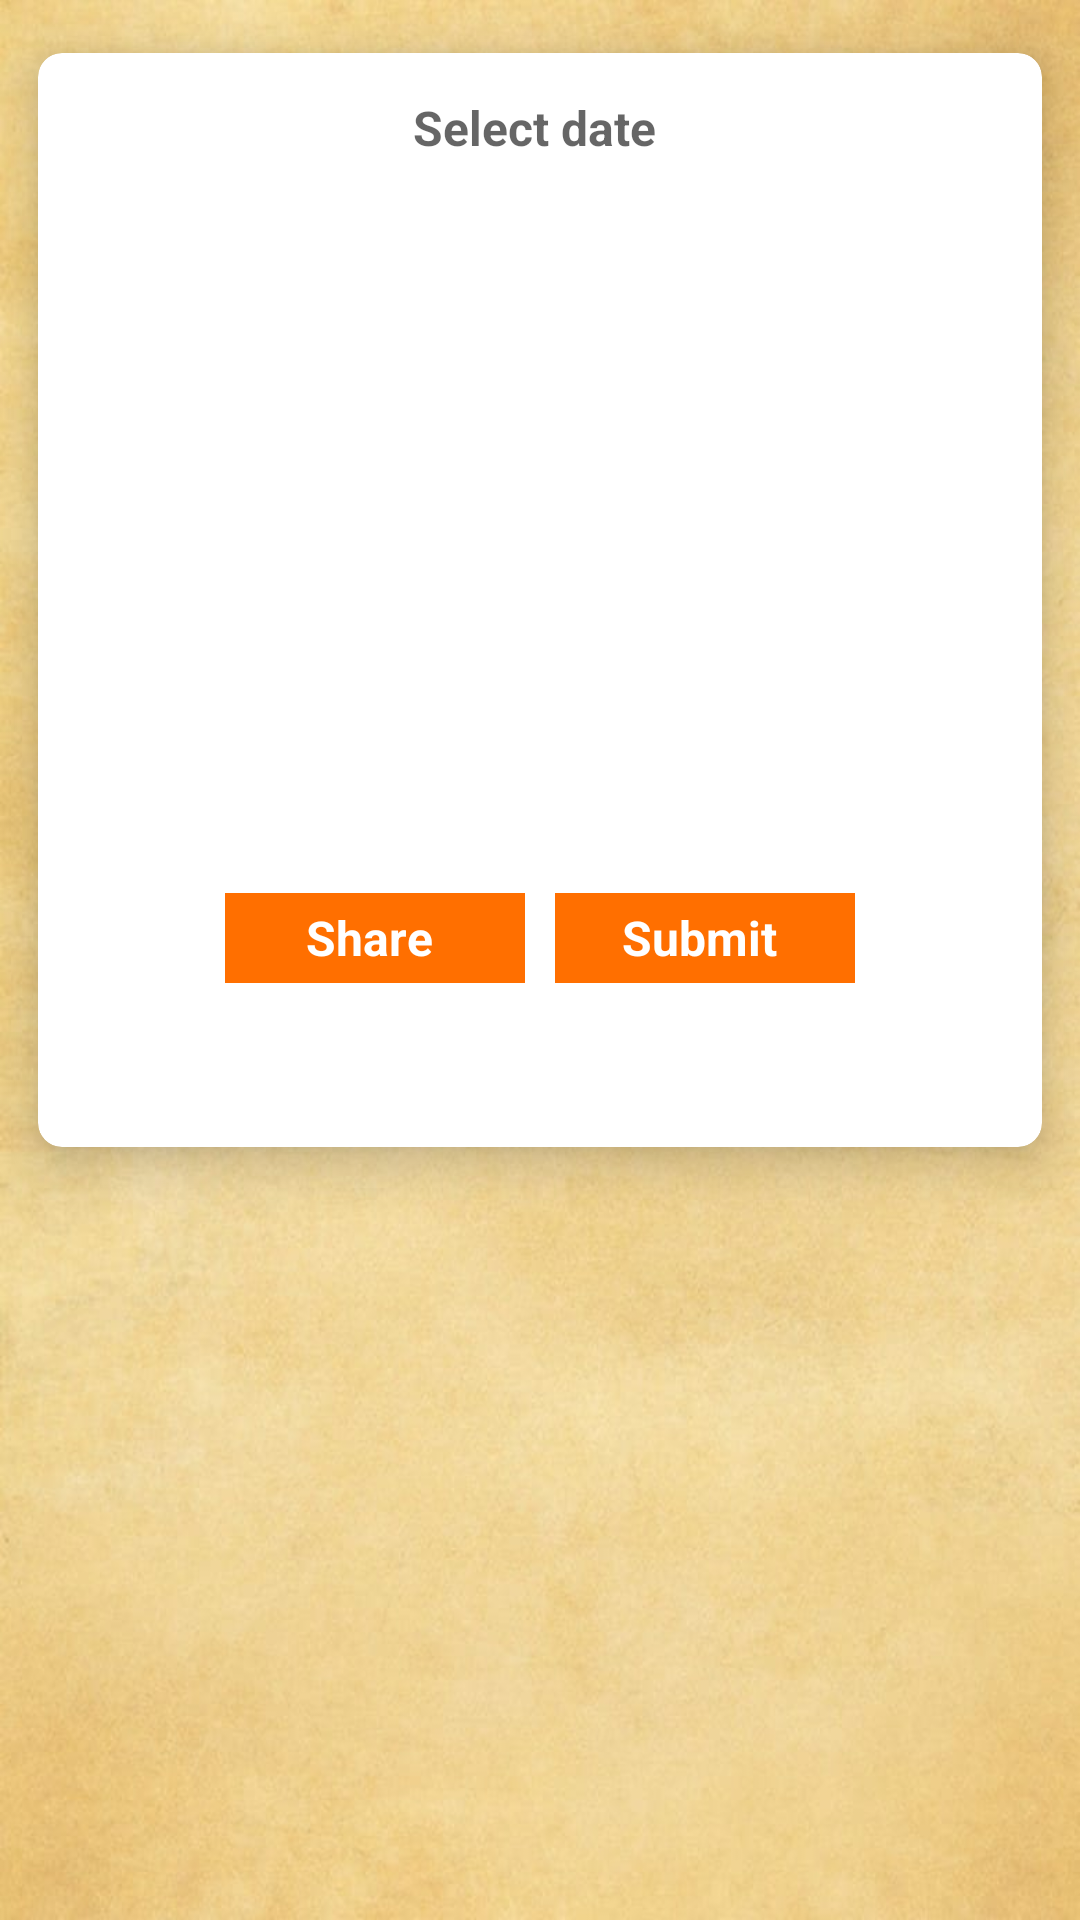

Produce the Android XML layout that renders to this screen, including the resource entries it uses.
<!-- AndroidManifest.xml: application theme Theme.AasharamBhoj -->
<!-- res/layout/popup_item_buyer_activity.xml -->
<?xml version="1.0" encoding="utf-8"?>
<RelativeLayout xmlns:android="http://schemas.android.com/apk/res/android"
    xmlns:app="http://schemas.android.com/apk/res-auto"
    xmlns:tools="http://schemas.android.com/tools"
    android:layout_width="match_parent"
    android:layout_height="wrap_content"
    android:background="@drawable/matching_back"
    android:paddingBottom="40dp">

    <androidx.cardview.widget.CardView
        android:id="@+id/card0"
        android:layout_width="match_parent"
        android:layout_height="400dp"
        android:layout_marginTop="0dp"
        app:cardCornerRadius="8dp"
        app:cardElevation="10dp"
        app:cardUseCompatPadding="true"
        app:layout_constraintBottom_toBottomOf="parent"
        app:layout_constraintEnd_toEndOf="parent"
        app:layout_constraintStart_toStartOf="parent"
        app:layout_constraintTop_toTopOf="parent"
        app:layout_constraintVertical_bias="0.">

        <LinearLayout
            android:id="@+id/lyt0"
            android:layout_width="match_parent"
            android:layout_height="match_parent"
            android:orientation="vertical">
        <LinearLayout
            android:id="@+id/lyt"
            android:layout_width="match_parent"
            android:layout_height="wrap_content"
            android:layout_margin="5dp"
            android:orientation="vertical">
            <TextView
                android:id="@+id/date"
                android:layout_width="match_parent"
                android:layout_height="40dp"
                android:gravity="center"
                android:hint="Select date "

                android:textColor="#FF6F00"
                android:textSize="16sp"
                android:textStyle="bold"
                app:layout_constraintEnd_toEndOf="parent"
                app:layout_constraintHorizontal_bias="0.32"
                tools:ignore="MissingConstraints"
                tools:layout_editor_absoluteY="221dp" />
        <androidx.recyclerview.widget.RecyclerView
            android:id="@+id/recyclr"
            android:layout_width="match_parent"
            android:layout_height="200dp" />

        </LinearLayout>
<LinearLayout
    android:layout_width="match_parent"
    android:layout_height="wrap_content"
    android:orientation="horizontal"
    android:layout_marginTop="30dp"
    android:gravity="center"
    android:layout_marginBottom="10dp"
    android:layout_gravity="center">




    <TextView
        android:id="@+id/share"
        android:layout_width="100dp"
        android:layout_height="30dp"
        android:background="#FF6F00"
        android:gravity="center"
        android:paddingStart="20dp"
        android:paddingEnd="20dp"
        android:text="Share "
        android:textColor="@color/white"

        android:textSize="16sp"
        android:textStyle="bold"
        app:layout_constraintBottom_toBottomOf="parent"
        app:layout_constraintEnd_toEndOf="parent"
        app:layout_constraintHorizontal_bias="0.238"

        app:layout_constraintStart_toStartOf="parent"
        app:layout_constraintTop_toBottomOf="@+id/date"

        app:layout_constraintVertical_bias="0.6" />

    <TextView
        android:id="@+id/submit"
        android:layout_width="100dp"
        android:layout_height="30dp"
        android:background="#FF6F00"
        android:gravity="center"
        android:paddingStart="20dp"
        android:paddingEnd="20dp"
        android:text="Submit "
        android:layout_marginLeft="10dp"
        android:textColor="@color/white"
        android:textSize="16sp"

        android:textStyle="bold"
        app:layout_constraintTop_toBottomOf="@+id/date"/>
</LinearLayout>
</LinearLayout>
    </androidx.cardview.widget.CardView>
</RelativeLayout>
<!-- resources referenced by this layout -->
<resources>
  <color name="white">#FFFFFFFF</color>
  <!-- drawable matching_back: png bitmap (drawable, 58034 bytes) -->
  <style name="Theme.AasharamBhoj" parent="Theme.MaterialComponents.DayNight.NoActionBar">
          
          <item name="colorPrimary">@color/purple_500</item>
          <item name="colorPrimaryVariant">@color/purple_700</item>
          <item name="colorOnPrimary">@color/white</item>
          
          <item name="colorSecondary">@color/teal_200</item>
          <item name="colorSecondaryVariant">@color/teal_700</item>
          <item name="colorOnSecondary">@color/black</item>
          
          <item name="android:statusBarColor" tools:targetApi="l">?attr/colorPrimaryVariant</item>
          
      </style>
  <color name="purple_500">#FF6F00</color>
  <color name="purple_700">#FF6F00</color>
  <color name="teal_200">#FF03DAC5</color>
  <color name="teal_700">#FF018786</color>
  <color name="black">#FF000000</color>
</resources>
